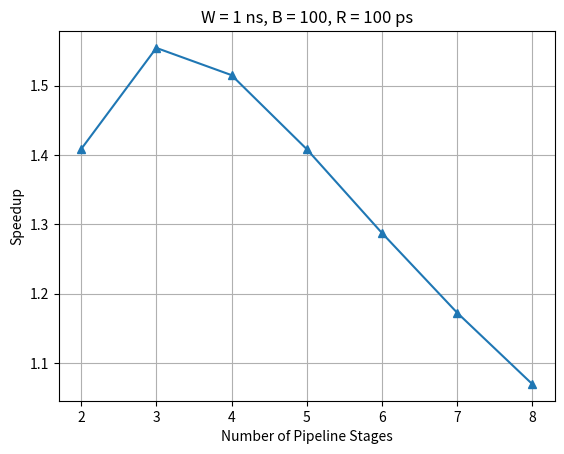
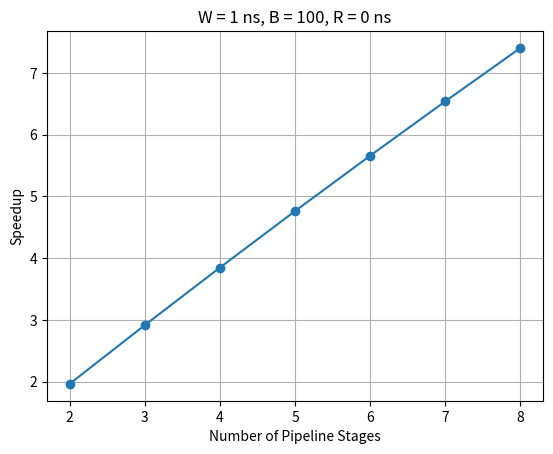

Write Python code to recreate these figures, in order.
import math
import matplotlib.pyplot as plt

c = 0.5/100
p = range(2, 9)
s = []
sid = []
for pval in p:
    s.append(1.0/(1.0/pval + (pval)/10.0 + 1.0/100))
    sid.append(1.0/(1.0/pval + 1.0/100))

plt.figure(1)
plt.grid(True)

plt.xlabel("Number of Pipeline Stages")
plt.ylabel("Speedup")
plt.title("W = 1 ns, B = 100, R = 100 ps")
plt.xticks(p)
plt.plot(p, s, '-^')

plt.figure(2)
plt.grid(True)

plt.xlabel("Number of Pipeline Stages")
plt.ylabel("Speedup")
plt.title("W = 1 ns, B = 100, R = 0 ns")
plt.xticks(p)
plt.plot(p, sid, '-o')
plt.show()
# plt.xlim(1,256)
# plt.legend(bbox_to_anchor=(1,0.5), prop={'size':10}, loc='center left', numpoints=1)
# plt.tight_layout(pad=8)
